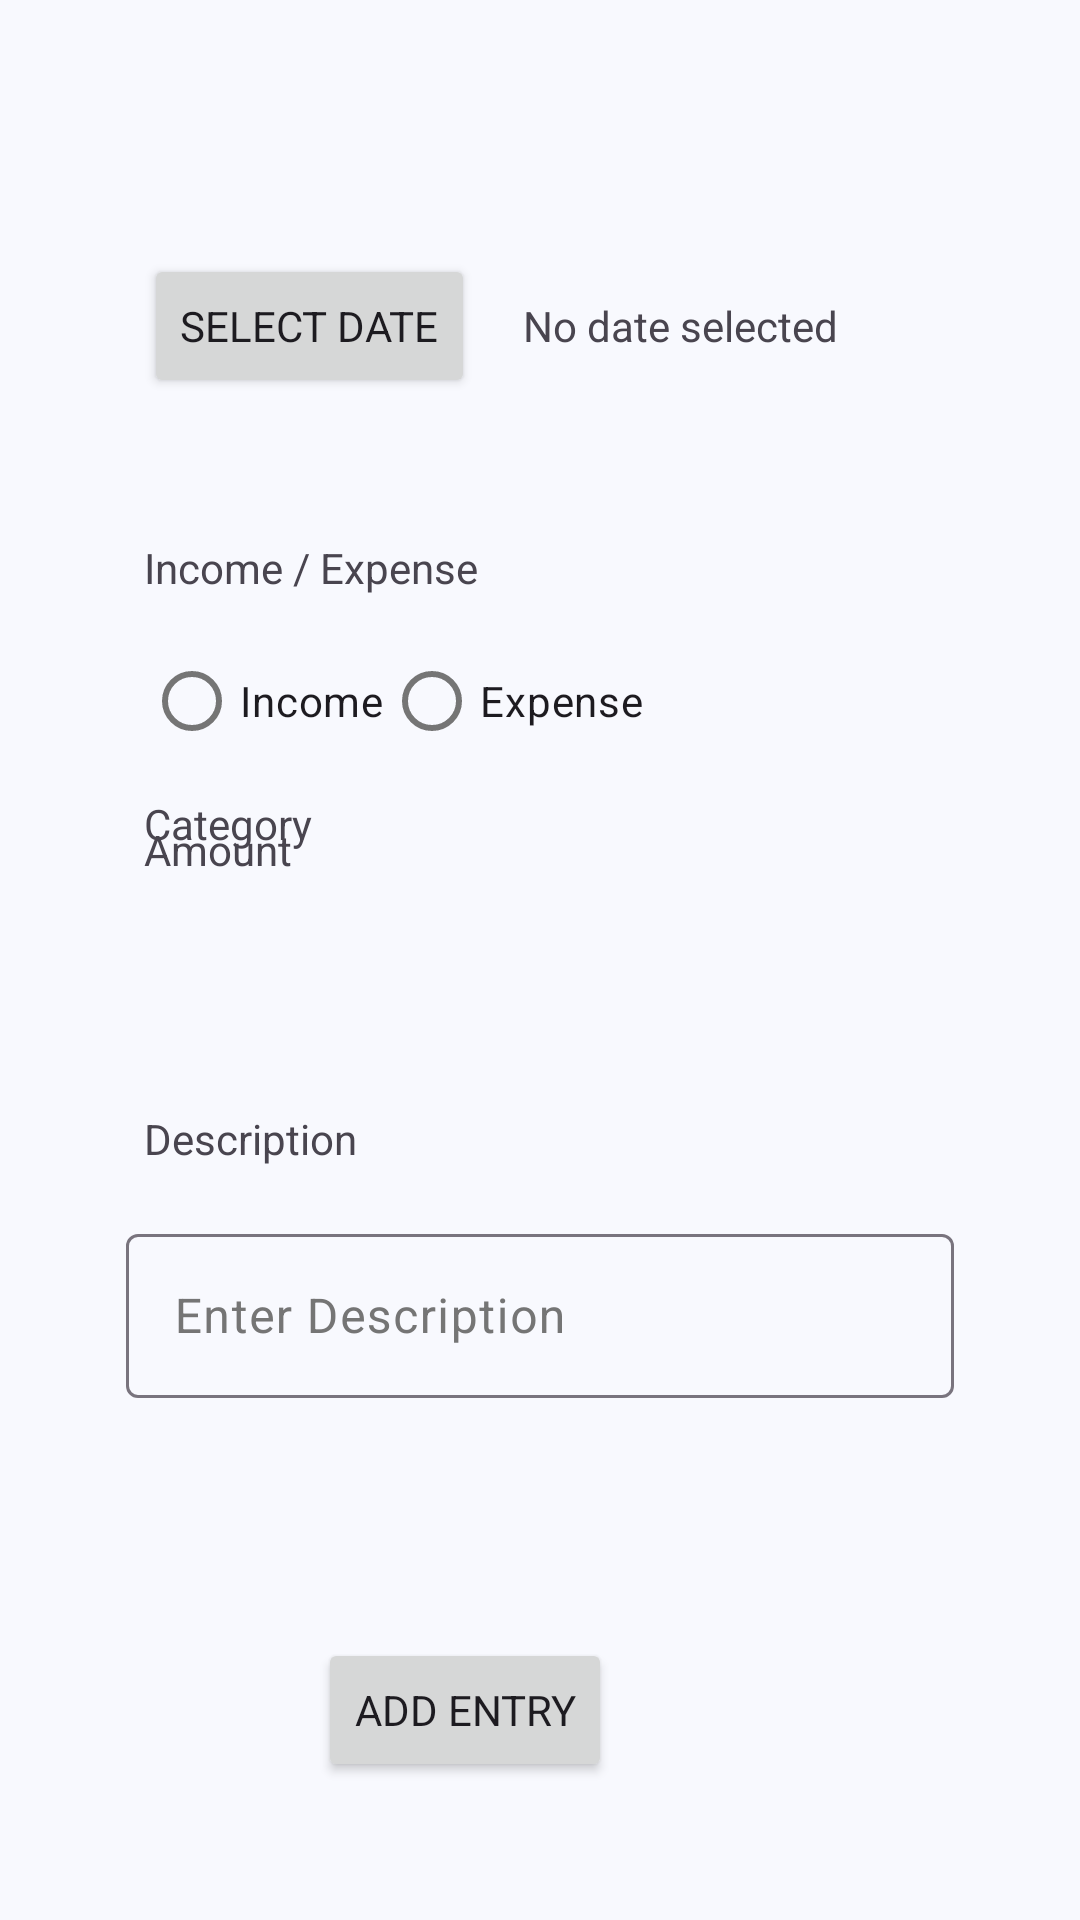

Produce the Android XML layout that renders to this screen, including the resource entries it uses.
<!-- AndroidManifest.xml: application theme Theme.CSIT242Project -->
<!-- res/layout/activity_entry.xml -->
<?xml version="1.0" encoding="utf-8"?>
<androidx.constraintlayout.widget.ConstraintLayout xmlns:android="http://schemas.android.com/apk/res/android"
    xmlns:app="http://schemas.android.com/apk/res-auto"
    xmlns:tools="http://schemas.android.com/tools"
    android:id="@+id/entry"
    android:layout_width="match_parent"
    android:layout_height="match_parent"
    android:padding="16dp"
    tools:context=".DataEntryActivity"
    tools:layout_editor_absoluteX="-21dp"
    tools:layout_editor_absoluteY="14dp">

    <Button
        android:id="@+id/btnDate"
        android:layout_width="wrap_content"
        android:layout_height="wrap_content"
        android:layout_marginStart="32dp"
        android:fontFamily="sans-serif"
        android:insetTop="0dp"
        android:insetBottom="0dp"
        android:text="@string/date_btn"
        app:iconPadding="0dp"
        app:layout_constraintBaseline_toBaselineOf="@+id/tvoDate"
        app:layout_constraintStart_toStartOf="parent" />

    <TextView
        android:id="@+id/tvInExp"
        android:layout_width="wrap_content"
        android:layout_height="wrap_content"
        android:layout_marginStart="32dp"
        android:layout_marginTop="47dp"
        android:fontFamily="sans-serif"
        android:text="@string/inexp_tv"
        app:layout_constraintStart_toStartOf="parent"
        app:layout_constraintTop_toBottomOf="@+id/btnDate" />

    <RadioGroup
        android:id="@+id/rgInExp"
        android:layout_width="wrap_content"
        android:layout_height="wrap_content"
        android:layout_marginTop="11dp"
        android:orientation="horizontal"
        app:layout_constraintStart_toStartOf="@+id/tvInExp"
        app:layout_constraintTop_toBottomOf="@+id/tvInExp">

        <RadioButton
            android:id="@+id/rbIncome"
            android:layout_width="wrap_content"
            android:layout_height="wrap_content"
            android:layout_weight="1"
            android:fontFamily="sans-serif"
            android:text="@string/income_rb"
            tools:layout_editor_absoluteX="25dp"
            tools:layout_editor_absoluteY="161dp" />

        <RadioButton
            android:id="@+id/rbExpense"
            android:layout_width="wrap_content"
            android:layout_height="wrap_content"
            android:layout_weight="1"
            android:fontFamily="sans-serif"
            android:text="@string/expense_rb"
            tools:layout_editor_absoluteX="105dp"
            tools:layout_editor_absoluteY="161dp" />
    </RadioGroup>

    <TextView
        android:id="@+id/tvAmount"
        android:layout_width="wrap_content"
        android:layout_height="wrap_content"
        android:layout_marginTop="16dp"
        android:fontFamily="sans-serif"
        android:text="@string/amount_tv"
        app:layout_constraintStart_toStartOf="@+id/rgInExp"
        app:layout_constraintTop_toBottomOf="@+id/rgInExp" />

    <com.google.android.material.textfield.TextInputLayout
        android:id="@+id/tilAmount"
        android:layout_width="0dp"
        android:layout_height="60dp"
        android:layout_marginStart="26dp"
        android:layout_marginTop="26dp"
        android:layout_marginEnd="26dp"
        android:layout_marginBottom="28dp"
        app:layout_constraintBottom_toTopOf="@+id/tvCategory"
        app:layout_constraintEnd_toEndOf="parent"
        app:layout_constraintStart_toStartOf="parent"
        app:layout_constraintTop_toTopOf="@+id/tvAmount">

        <com.google.android.material.textfield.TextInputEditText
            android:id="@+id/etAmount"
            android:layout_width="match_parent"
            android:layout_height="match_parent"
            android:hint="@string/amount_et"
            tools:layout_editor_absoluteX="19dp"
            tools:layout_editor_absoluteY="273dp" />
    </com.google.android.material.textfield.TextInputLayout>

    <TextView
        android:id="@+id/tvoDate"
        android:layout_width="wrap_content"
        android:layout_height="wrap_content"
        android:layout_marginStart="16dp"
        android:layout_marginTop="83dp"
        android:text="@string/date_tvo"
        app:layout_constraintStart_toEndOf="@+id/btnDate"
        app:layout_constraintTop_toTopOf="parent" />

    <TextView
        android:id="@+id/tvCategory"
        android:layout_width="wrap_content"
        android:layout_height="wrap_content"
        android:layout_marginStart="32dp"
        android:layout_marginBottom="86dp"
        android:fontFamily="sans-serif"
        android:text="@string/category_tv"
        app:layout_constraintBottom_toTopOf="@+id/tvDescription"
        app:layout_constraintStart_toStartOf="parent" />

    <Spinner
        android:id="@+id/spCategory"
        android:layout_width="0dp"
        android:layout_height="50dp"
        android:layout_marginStart="26dp"
        android:layout_marginTop="120dp"
        android:layout_marginEnd="26dp"
        android:layout_marginBottom="119dp"
        android:orientation="vertical"
        app:layout_constraintBottom_toBottomOf="@+id/tilDescription"
        app:layout_constraintEnd_toEndOf="parent"
        app:layout_constraintStart_toStartOf="parent"
        app:layout_constraintTop_toTopOf="@+id/tilAmount" />

    <TextView
        android:id="@+id/tvDescription"
        android:layout_width="wrap_content"
        android:layout_height="wrap_content"
        android:layout_marginStart="32dp"
        android:layout_marginBottom="17dp"
        android:text="@string/description_tv"
        app:layout_constraintBottom_toTopOf="@+id/tilDescription"
        app:layout_constraintStart_toStartOf="parent" />

    <com.google.android.material.textfield.TextInputLayout
        android:id="@+id/tilDescription"
        android:layout_width="0dp"
        android:layout_height="60dp"
        android:layout_marginStart="26dp"
        android:layout_marginEnd="26dp"
        android:layout_marginBottom="158dp"
        app:layout_constraintBottom_toBottomOf="parent"
        app:layout_constraintEnd_toEndOf="parent"
        app:layout_constraintStart_toStartOf="parent">

        <com.google.android.material.textfield.TextInputEditText
            android:id="@+id/etDescription"
            android:layout_width="match_parent"
            android:layout_height="match_parent"
            android:hint="@string/description_et"
            tools:layout_editor_absoluteX="19dp"
            tools:layout_editor_absoluteY="502dp" />
    </com.google.android.material.textfield.TextInputLayout>

    <Button
        android:id="@+id/btnAdd"
        android:layout_width="wrap_content"
        android:layout_height="wrap_content"
        android:layout_marginEnd="140dp"
        android:layout_marginBottom="30dp"
        android:fontFamily="sans-serif"
        android:text="@string/add_btn"
        app:layout_constraintBottom_toBottomOf="parent"
        app:layout_constraintEnd_toEndOf="parent" />

</androidx.constraintlayout.widget.ConstraintLayout>
<!-- resources referenced by this layout -->
<resources>
  <string name="add_btn">Add Entry</string>
  <string name="amount_et">Enter Amount</string>
  <string name="amount_tv">Amount</string>
  <string name="category_tv">Category</string>
  <string name="date_btn">Select Date</string>
  <string name="date_tvo">No date selected</string>
  <string name="description_et">Enter Description</string>
  <string name="description_tv">Description</string>
  <string name="expense_rb">Expense</string>
  <string name="income_rb">Income</string>
  <string name="inexp_tv">Income / Expense</string>
  <style name="Theme.CSIT242Project" parent="Base.Theme.CSIT242Project" />
  <style name="Base.Theme.CSIT242Project" parent="Theme.Material3.DayNight.NoActionBar">
          <item name="colorPrimary">@color/purple_primary</item>
          <item name="android:windowBackground">@color/background_light</item>
          <item name="android:statusBarColor">@color/purple_primary</item>
          <item name="android:navigationBarColor">@color/white</item>
  
          <item name="colorSurface">@color/surface_light</item>
          <item name="colorOnSurface">@color/on_surface_light</item>
          <item name="colorSurfaceVariant">@color/surface_light</item>
          <item name="colorOnSurfaceVariant">@color/text_secondary_light</item>
  
          <item name="headerBackground">@color/purple_primary</item>
      </style>
  <color name="purple_primary">#6A4BC1</color>
  <color name="background_light">#F8F9FE</color>
  <color name="white">#FFFFFFFF</color>
  <color name="surface_light">#FFFFFF</color>
  <color name="on_surface_light">#000000</color>
  <color name="text_secondary_light">#757575</color>
</resources>
